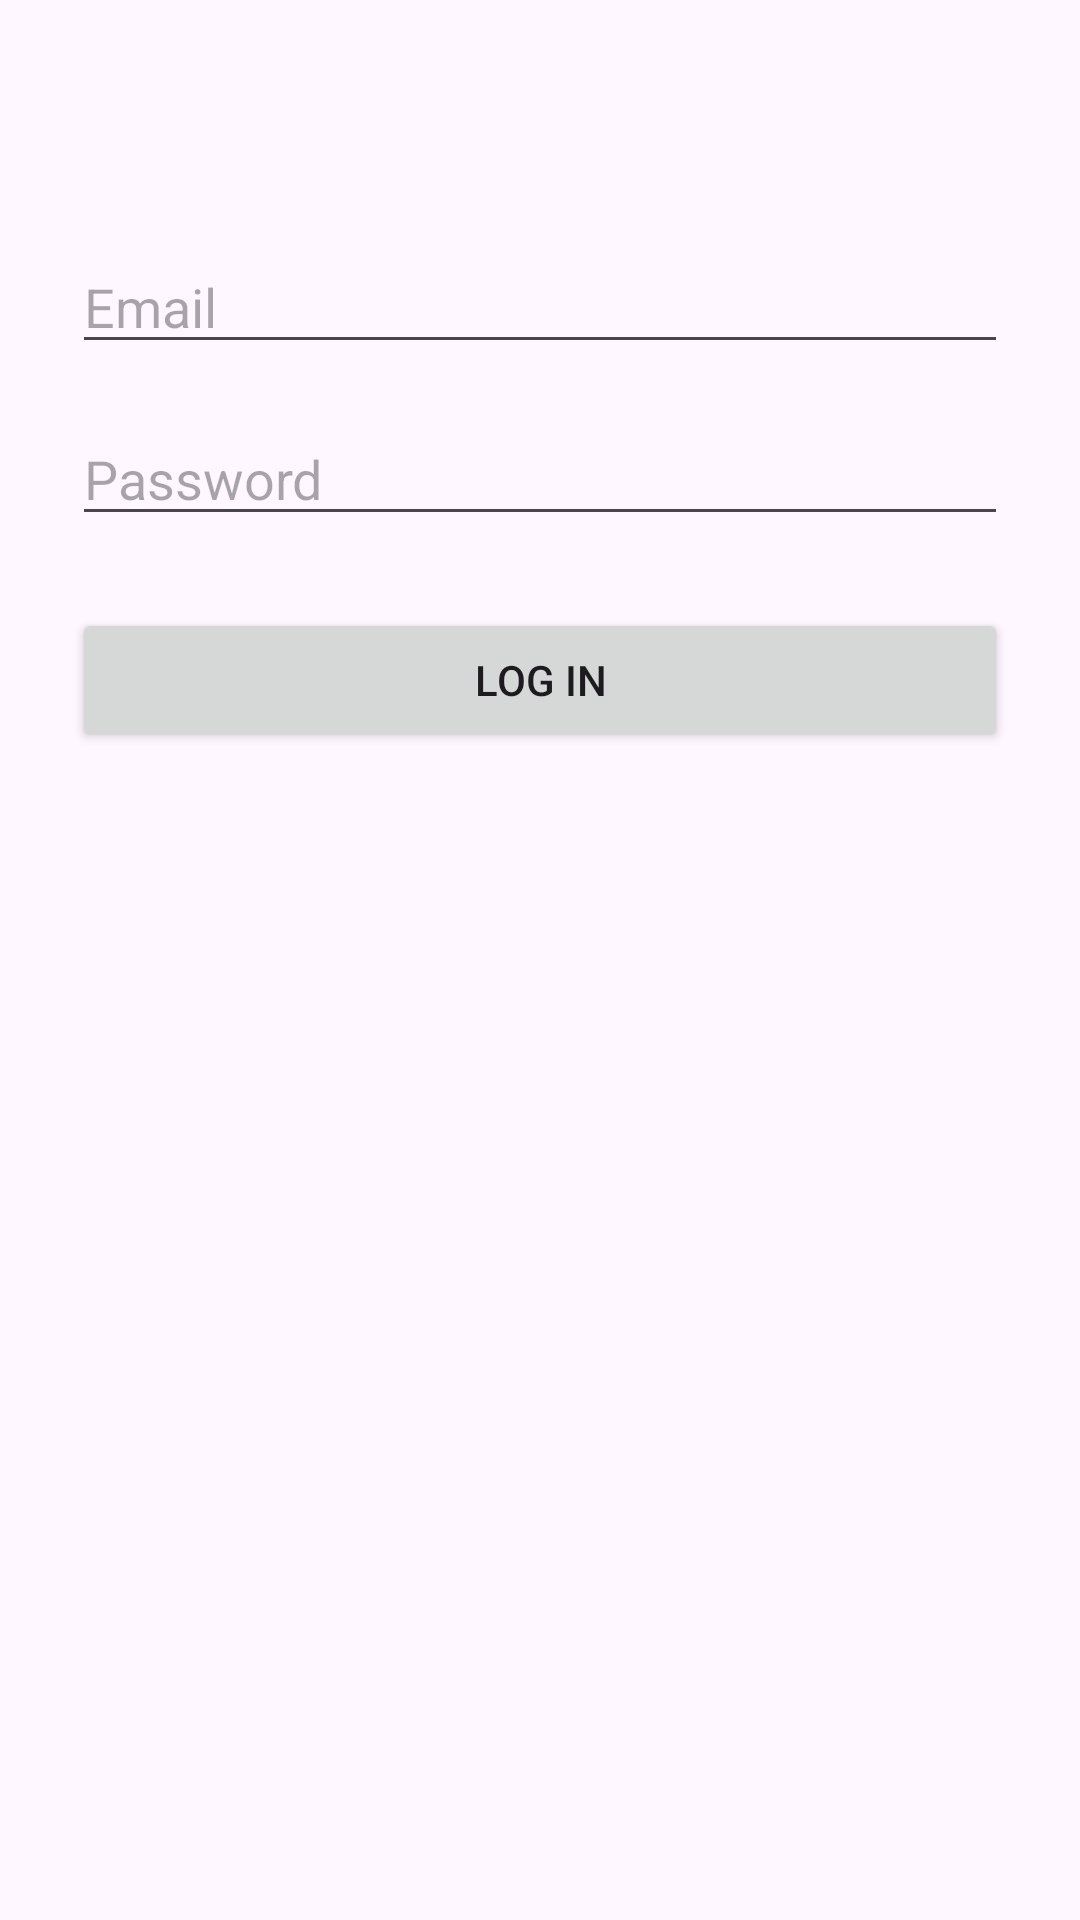

Here is an Android app screen rendered from its layout file. Give the layout XML and the strings, colors and styles it references.
<!-- AndroidManifest.xml: application theme Theme.CampusCloset -->
<!-- res/layout/activity_login.xml -->
<?xml version="1.0" encoding="utf-8"?>
<androidx.constraintlayout.widget.ConstraintLayout
    xmlns:android="http://schemas.android.com/apk/res/android"
    xmlns:app="http://schemas.android.com/apk/res-auto"
    xmlns:tools="http://schemas.android.com/tools"
    android:layout_width="match_parent"
    android:layout_height="match_parent"
    tools:context=".LoginActivity">

    <EditText
        android:id="@+id/etEmail"
        android:layout_width="0dp"
        android:layout_height="wrap_content"
        android:hint="Email"
        android:inputType="textEmailAddress"
        app:layout_constraintTop_toTopOf="parent"
        app:layout_constraintStart_toStartOf="parent"
        app:layout_constraintEnd_toEndOf="parent"
        android:layout_marginTop="80dp"
        android:layout_marginHorizontal="24dp"/>

    <EditText
        android:id="@+id/etPassword"
        android:layout_width="0dp"
        android:layout_height="wrap_content"
        android:hint="Password"
        android:inputType="textPassword"
        app:layout_constraintTop_toBottomOf="@id/etEmail"
        app:layout_constraintStart_toStartOf="parent"
        app:layout_constraintEnd_toEndOf="parent"
        android:layout_marginTop="16dp"
        android:layout_marginHorizontal="24dp"/>

    <Button
        android:id="@+id/btnLogin"
        android:layout_width="0dp"
        android:layout_height="wrap_content"
        android:text="Log In"
        app:layout_constraintTop_toBottomOf="@id/etPassword"
        app:layout_constraintStart_toStartOf="parent"
        app:layout_constraintEnd_toEndOf="parent"
        android:layout_marginTop="24dp"
        android:layout_marginHorizontal="24dp"/>

</androidx.constraintlayout.widget.ConstraintLayout>
<!-- resources referenced by this layout -->
<resources>
  <style name="Theme.CampusCloset" parent="Base.Theme.CampusCloset" />
  <style name="Base.Theme.CampusCloset" parent="Theme.Material3.DayNight.NoActionBar">
          
          
          <item name="colorPrimary">@color/gsu_blue</item>
          <item name="colorPrimaryVariant">@color/gsu_blue</item>
          <item name="android:statusBarColor">@color/gsu_blue</item>
  
      </style>
  <color name="gsu_blue">#0039A6</color>
</resources>
